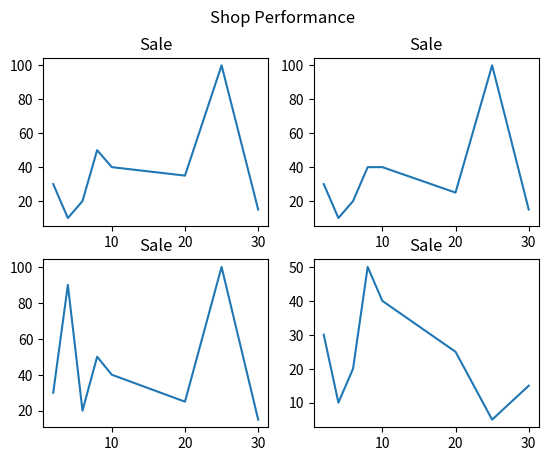

Python code for this plot:
import matplotlib.pyplot as plt
import numpy as np

#plot1
x = np.array([2,4,6,8,10,20,25,30])
y = np.array([30,10,20,50,40,35,100,15])

plt.subplot(2,2,1) # 2-> row, 2-> column, 1-> 1st graph
plt.plot(x,y)
plt.title("Sale")
#plot2
x = np.array([2,4,6,8,10,20,25,30])
y = np.array([30,10,20,40,40,25,100,15])

plt.subplot(2,2,2) # 2-> row, 2-> column, 2-> 2st graph
plt.plot(x,y)
plt.title("Sale")
#plot3
x = np.array([2,4,6,8,10,20,25,30])
y = np.array([30,90,20,50,40,25,100,15])

plt.subplot(2,2,3) # 2-> row, 2-> column, 3-> 3st graph
plt.plot(x,y)
plt.title("Sale")
#plot4
x = np.array([2,4,6,8,10,20,25,30])
y = np.array([30,10,20,50,40,25,5,15])

plt.subplot(2,2,4) # 2-> row, 2-> column, 4-> 4st graph
plt.plot(x,y)
plt.title("Sale")

plt.suptitle("Shop Performance")
plt.show()

